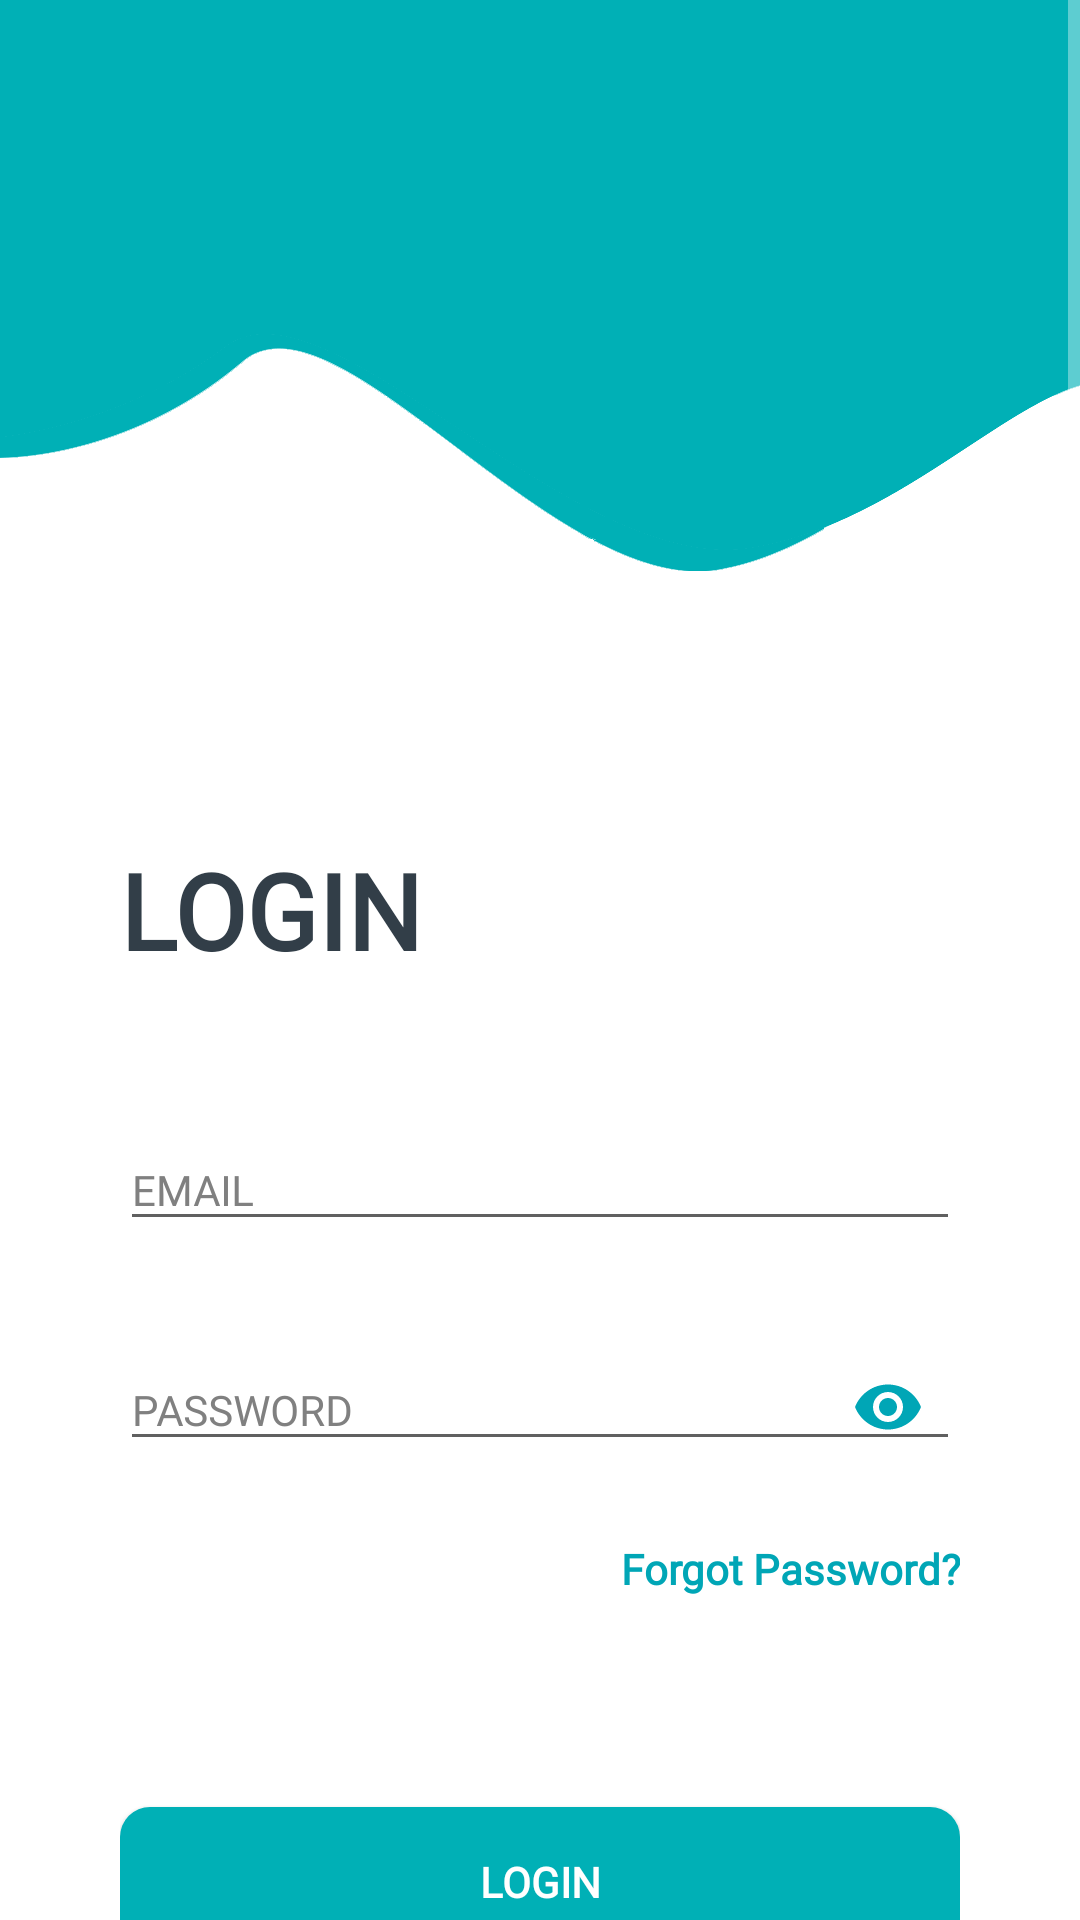

The Android layout XML behind this screen, and the referenced resources:
<!-- AndroidManifest.xml: application theme AppTheme -->
<!-- res/layout/activity_main.xml -->
<?xml version="1.0" encoding="utf-8"?>


<ScrollView xmlns:android="http://schemas.android.com/apk/res/android"
    xmlns:app="http://schemas.android.com/apk/res-auto"
    xmlns:tools="http://schemas.android.com/tools"
    android:layout_width="match_parent"
    android:background="@color/background"
    android:layout_height="match_parent"
    tools:context=".views.Login.MainActivity">


    <RelativeLayout
        android:layout_width="match_parent"
        android:layout_height="match_parent"
        android:onClick="hideKeyboard">

        <ImageView
            android:layout_width="wrap_content"
            android:layout_height="wrap_content"
            android:scaleType="fitStart"
            android:src="@drawable/logintop"
            app:tint="@color/colorPrimaryDark" />

        <LinearLayout
            android:layout_width="match_parent"
            android:layout_height="match_parent"
            android:layout_marginStart="40dp"
            android:layout_marginLeft="40dp"
            android:layout_marginTop="60dp"
            android:layout_marginEnd="40dp"
            android:layout_marginRight="40dp"
            android:layout_marginBottom="30dp"

            android:orientation="vertical">


            <TextView
                android:id="@+id/login"
                android:layout_width="match_parent"
                android:layout_height="wrap_content"
                android:layout_alignParentStart="true"
                android:layout_alignParentLeft="true"
                android:layout_alignParentEnd="true"
                android:layout_alignParentRight="true"
                android:layout_alignParentBottom="true"
                android:layout_marginTop="220dp"
                android:layout_marginBottom="40dp"
                android:fontFamily="@font/roboto_bold"
                android:text="LOGIN"
                android:textColor="@color/mainTextColor"
                android:textSize="35sp"
                android:textStyle="bold"
                app:layout_constraintEnd_toEndOf="parent"
                app:layout_constraintHorizontal_bias="0.1"
                app:layout_constraintStart_toStartOf="parent"
                app:layout_constraintTop_toTopOf="parent" />


            <com.google.android.material.textfield.TextInputLayout
                android:id="@+id/emailWrapper"
                android:layout_width="match_parent"
                android:layout_height="wrap_content"
                android:textColorHint="@color/secondaryTextColor"
                app:errorEnabled="true"
                >

                <com.google.android.material.textfield.TextInputEditText
                    android:id="@+id/loginEmail"
                    android:layout_width="match_parent"
                    android:layout_height="wrap_content"
                    android:layout_alignParentStart="true"
                    android:layout_alignParentLeft="true"
                    android:layout_alignParentTop="true"
                    android:layout_alignParentEnd="true"
                    android:layout_alignParentRight="true"
                    android:layout_centerHorizontal="true"
                    android:layout_marginTop="40dp"
                    android:layout_marginBottom="0dp"
                    android:backgroundTint="@color/hint_color_inactive"
                    android:ems="10"
                    android:fontFamily="@font/roboto"
                    android:hint="EMAIL"
                    android:inputType="textEmailAddress"
                    android:textAllCaps="false"
                    android:textAppearance="@style/TextAppearance.AppCompat.Medium"
                    android:textColor="@color/mainTextColor"
                    android:textSize="14sp"
                    app:layout_constraintEnd_toEndOf="parent"
                    app:layout_constraintStart_toStartOf="parent"
                    app:layout_constraintTop_toTopOf="parent"
                    />
            </com.google.android.material.textfield.TextInputLayout>


            <com.google.android.material.textfield.TextInputLayout
                android:id="@+id/passwordWrapper"
                android:layout_width="match_parent"
                android:layout_height="wrap_content"
                android:textColorHint="@color/secondaryTextColor"
                app:errorEnabled="true"
                app:passwordToggleEnabled="true"
                app:passwordToggleTint="@color/colorPrimary"
                app:boxStrokeColor="@color/hint_color_inactive">

                <com.google.android.material.textfield.TextInputEditText
                    android:id="@+id/loginPassword"
                    android:layout_width="match_parent"
                    android:layout_height="wrap_content"
                    android:layout_marginTop="20dp"
                    android:ems="10"
                    android:fontFamily="@font/roboto"
                    android:hint="PASSWORD"
                    android:inputType="textPassword"
                    android:backgroundTint="@color/hint_color_inactive"
                    android:textAllCaps="false"
                    android:textColor="@color/mainTextColor"
                    android:textSize="14sp" />
            </com.google.android.material.textfield.TextInputLayout>


            <TextView
                android:id="@+id/loginForgot"
                android:layout_width="match_parent"
                android:layout_height="wrap_content"
                android:layout_marginTop="0dp"
                android:clickable="true"
                android:fontFamily="@font/roboto_bold"
                android:gravity="right"
                android:text="Forgot Password?"
                android:textColor="@color/colorAccent"
                android:textSize="14sp"
                android:textStyle="bold" />

            <Button
                android:id="@+id/loginButton"
                android:layout_width="match_parent"
                android:layout_height="wrap_content"
                android:layout_marginTop="70dp"
                android:background="@drawable/round"
                android:enabled="true"
                android:fontFamily="@font/roboto_bold"
                android:minHeight="50dp"
                android:onClick="loginUser"
                android:shadowColor="#000000"
                android:text="LOGIN"
                android:backgroundTint="@color/colorPrimaryDark"
                android:textColor="#FFFFFF"
                android:textColorLink="#FFFFFF"
                android:textSize="14sp"
                android:textStyle="bold"
                android:visibility="visible" />

            <ProgressBar
                android:id="@+id/progressBar2"
                style="?android:attr/progressBarStyle"
                android:layout_width="match_parent"
                android:layout_height="wrap_content"
                android:layout_marginTop="20dp"
                android:visibility="invisible" />

            <TextView
                android:id="@+id/loginBottom"
                android:layout_width="match_parent"
                android:layout_height="wrap_content"
                android:layout_marginTop="35dp"
                android:fontFamily="@font/roboto"
                android:gravity="center"
                android:text="Don't have an account? Register"
                android:textColor="@color/mainTextColor"
                android:textSize="14sp" />

        </LinearLayout>

    </RelativeLayout>

</ScrollView>
<!-- resources referenced by this layout -->
<resources>
  <color name="background">#FFFFFF</color>
  <color name="colorAccent">#00A6B6</color>
  <color name="colorPrimary">#00A6B6</color>
  <color name="colorPrimaryDark">#00B0B6</color>
  <color name="hint_color_inactive">#606060</color>
  <color name="mainTextColor">#323E48</color>
  <color name="secondaryTextColor">#808080</color>
  <!-- drawable logintop: png bitmap (drawable, 20719 bytes) -->
  <!-- drawable round (drawable) -->
  <?xml version="1.0" encoding="utf-8"?>
  
  <shape xmlns:android="http://schemas.android.com/apk/res/android">
      <solid android:color="@color/colorPrimary" />
      <corners android:radius="10dp"/>
  
  
  </shape>
  <style name="AppTheme" parent="Theme.AppCompat.DayNight.NoActionBar">
          
          <item name="colorPrimary">@color/colorPrimary</item>
          <item name="colorPrimaryDark">@color/colorPrimaryDark</item>
          <item name="colorAccent">@color/colorAccent</item>
          <item name="android:windowBackground">@color/background</item>
  
      </style>
</resources>
